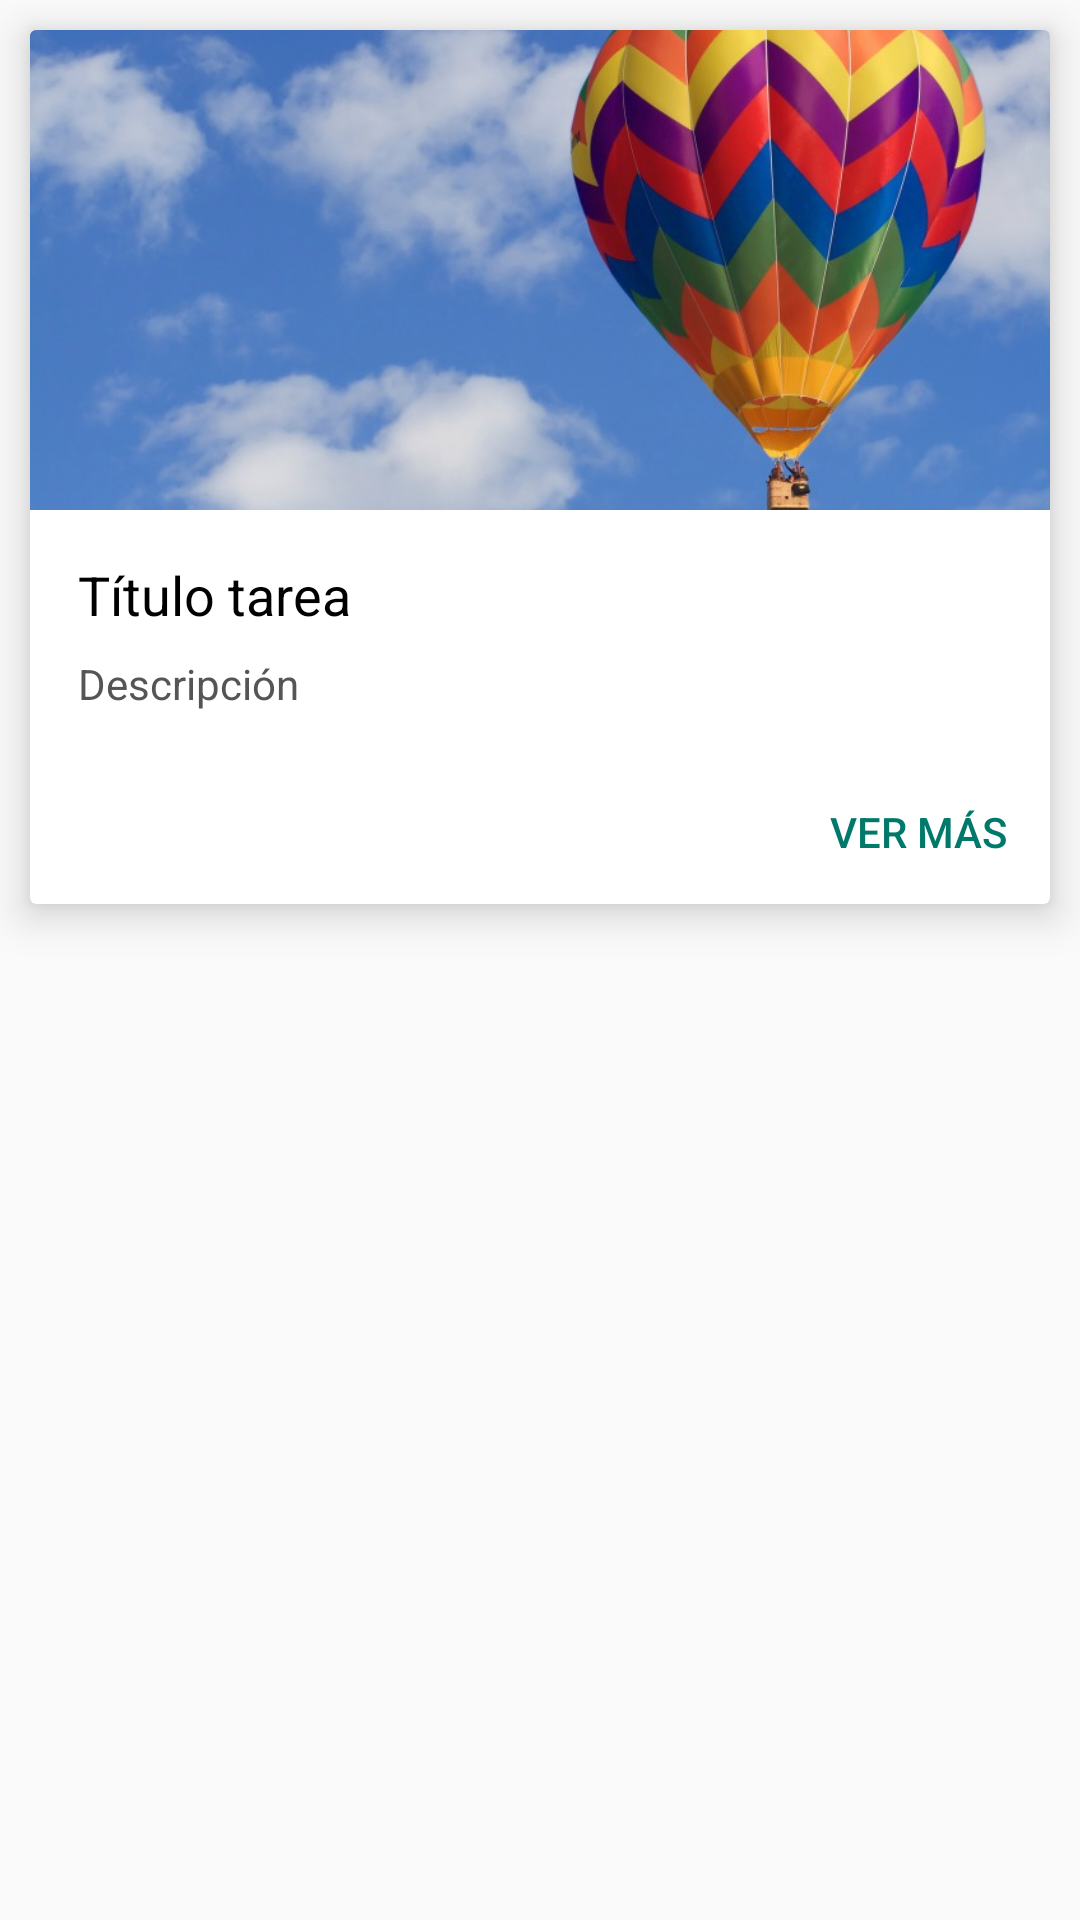

This screen was rendered from an Android layout file. Write that file and the resources it references.
<!-- AndroidManifest.xml: application theme AppTheme -->
<!-- res/layout/card_tareas_prueba.xml -->
<?xml version="1.0" encoding="utf-8"?>
<RelativeLayout xmlns:android="http://schemas.android.com/apk/res/android"
    android:layout_width="match_parent"
    android:layout_height="match_parent"
    xmlns:app="http://schemas.android.com/apk/res-auto">

    <android.support.v7.widget.CardView
        android:layout_width="match_parent"
        android:layout_height="wrap_content"
        android:layout_margin="10dp"
        android:layout_marginLeft="10dp"
        android:layout_marginRight="10dp"
        android:layout_marginTop="10dp"
        app:cardCornerRadius="2dp"
        app:cardElevation="8dp">

        <LinearLayout
            android:layout_width="match_parent"
            android:layout_height="wrap_content"
            android:orientation="vertical">

            <ImageView
                android:id="@+id/imgTareaTT"
                android:layout_width="match_parent"
                android:layout_height="160dp"
                android:scaleType="centerCrop"
                android:src="@drawable/balon" />

            <LinearLayout
                android:layout_width="match_parent"
                android:layout_height="wrap_content"
                android:orientation="vertical"
                android:padding="16dp">

                <TextView
                    android:id="@+id/lblTituloTarea"
                    android:layout_width="match_parent"
                    android:layout_height="wrap_content"
                    android:layout_marginBottom="8dp"
                    android:text="Título tarea "
                    android:textColor="#000"
                    android:textSize="18sp" />

                <TextView
                    android:id="@+id/lblDescripTarea"
                    android:layout_width="match_parent"
                    android:layout_height="wrap_content"
                    android:text="Descripción"
                    android:textColor="#555" />
            </LinearLayout>

            <LinearLayout
                android:layout_width="match_parent"
                android:layout_height="wrap_content"
                android:gravity="right">

                <Button
                    android:layout_width="wrap_content"
                    android:layout_height="wrap_content"
                    android:text="Ver más"
                    android:theme="@style/PrimaryFlatButton" />
            </LinearLayout>
        </LinearLayout>

    </android.support.v7.widget.CardView>
</RelativeLayout>
<!-- resources referenced by this layout -->
<resources>
  <!-- drawable balon: jpg bitmap (drawable, 67837 bytes) -->
  <style name="PrimaryFlatButton" parent="Theme.AppCompat.Light">
          <item name="android:buttonStyle">
              @style/Widget.AppCompat.Button.Borderless.Colored
          </item>
          <item name="colorAccent">@color/primary_dark</item>
      </style>
  <style name="AppTheme" parent="Theme.AppCompat.Light.DarkActionBar">
          
          <item name="colorPrimary">@color/primary_dark</item>
          <item name="colorPrimaryDark">@color/primary_dark</item>
          <item name="colorAccent">@color/primary</item>
      </style>
  <color name="primary_dark">#00796b</color>
  <color name="primary">#009688</color>
</resources>
